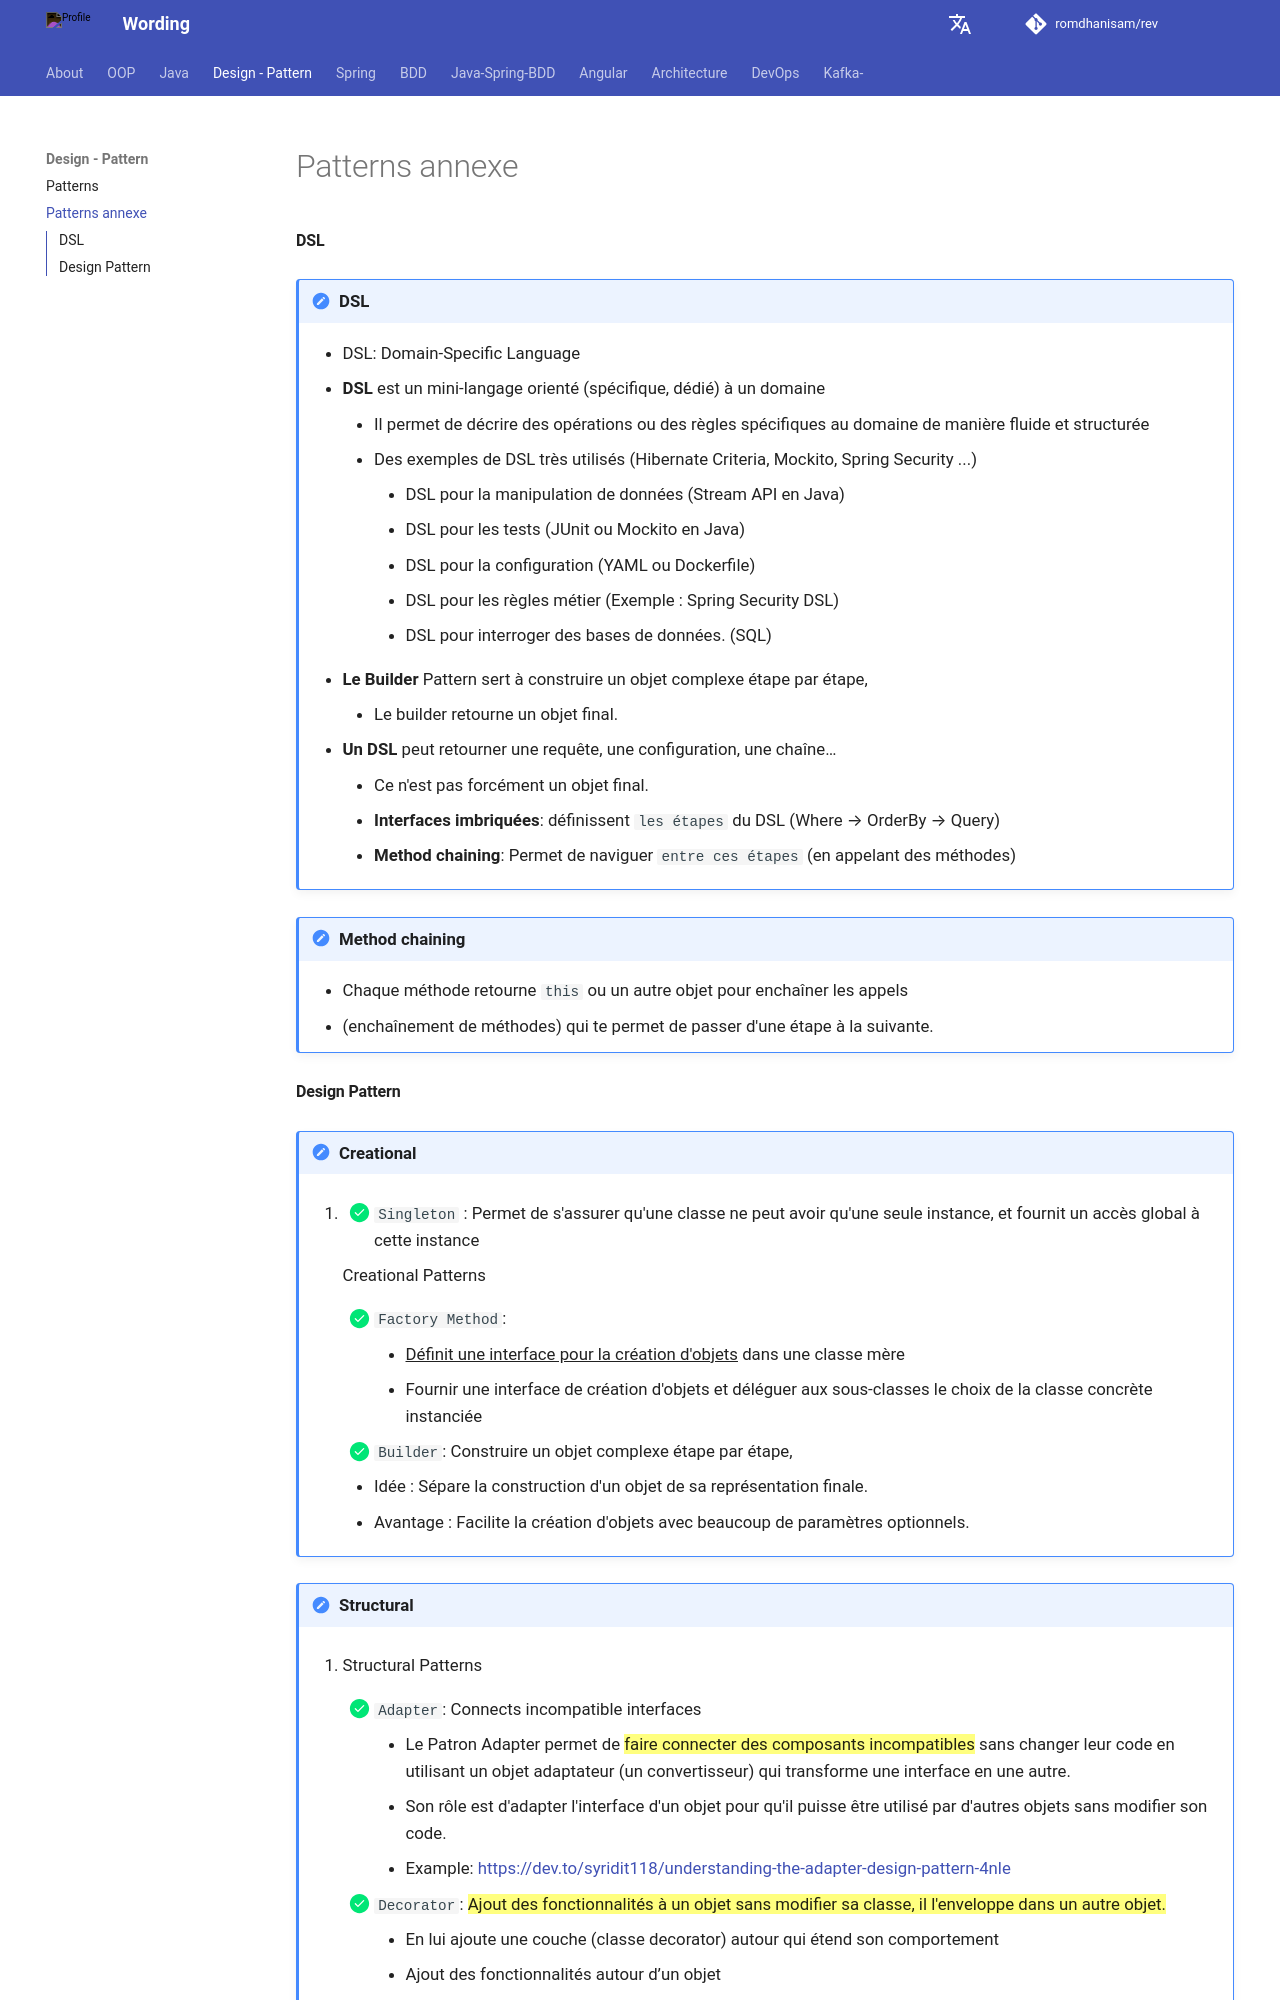

repository: romdhanisam/rev · page: patterns_annexe/index.html · generator: mkdocs



#### DSL
!!! note annotate "DSL"

    - DSL: Domain-Specific Language
    - **DSL** est un mini-langage orienté (spécifique, dédié) à un domaine
        - Il permet de décrire des opérations ou des règles spécifiques au domaine de manière fluide et structurée
        - Des exemples de DSL très utilisés (Hibernate Criteria, Mockito, Spring Security ...)
            - DSL pour la manipulation de données (Stream API en Java)
            - DSL pour les tests (JUnit ou Mockito en Java)
            - DSL pour la configuration (YAML ou Dockerfile)
            - DSL pour les règles métier (Exemple : Spring Security DSL)
            - DSL pour interroger des bases de données. (SQL)
    - **Le Builder** Pattern sert à construire un objet complexe étape par étape,
        - Le builder retourne un objet final.
    - **Un DSL** peut retourner une requête, une configuration, une chaîne…
        - Ce n'est pas forcément un objet final.
        - **Interfaces imbriquées**: définissent `les étapes` du DSL (Where → OrderBy → Query)
        - **Method chaining**: Permet de naviguer `entre ces étapes` (en appelant des méthodes)

!!! note annotate "Method chaining"

    - Chaque méthode retourne `this` ou un autre objet pour enchaîner les appels
    - (enchaînement de méthodes) qui te permet de passer d'une étape à la suivante.
